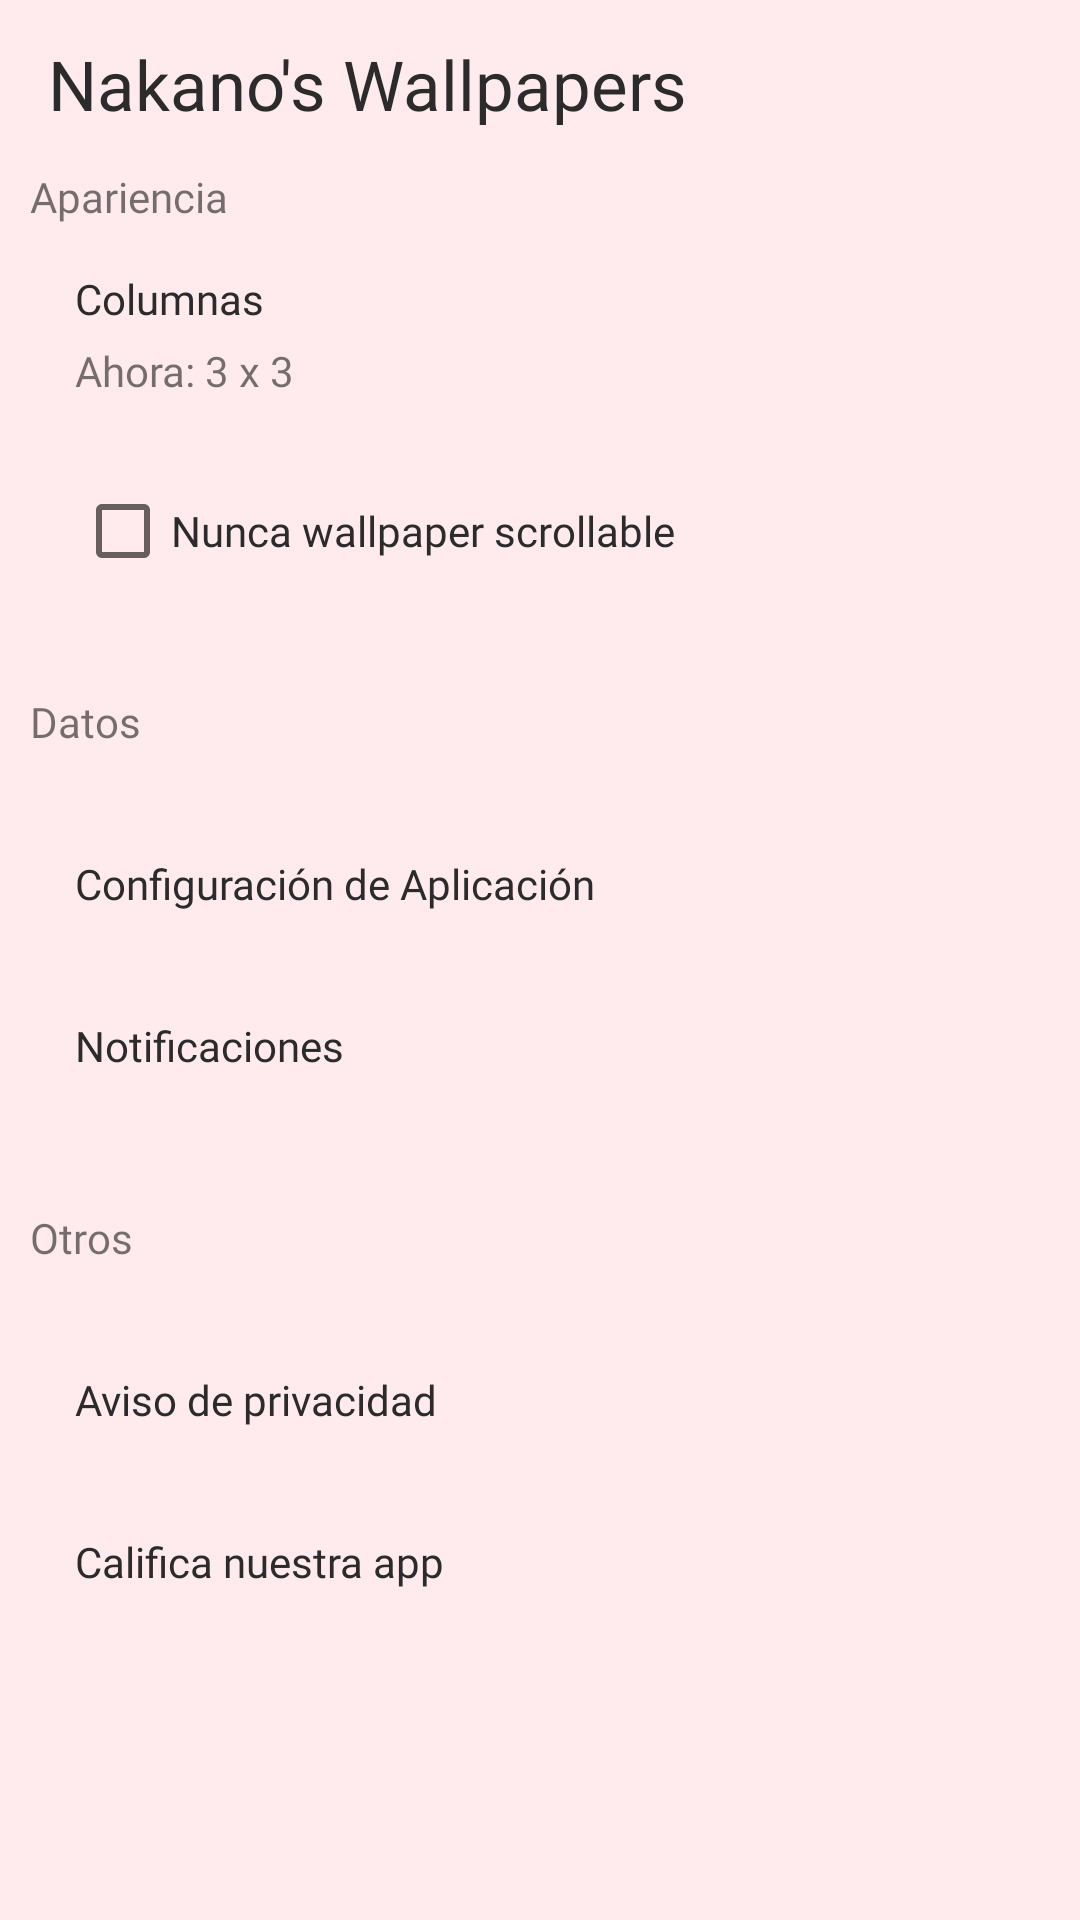

Produce the Android XML layout that renders to this screen, including the resource entries it uses.
<!-- AndroidManifest.xml: application theme Theme.ZerotwoWallpapers20 -->
<!-- res/layout/activity_config.xml -->
<?xml version="1.0" encoding="utf-8"?>
<LinearLayout xmlns:android="http://schemas.android.com/apk/res/android"
    xmlns:tools="http://schemas.android.com/tools"
    android:layout_width="match_parent"
    android:layout_height="match_parent"
    android:orientation="vertical"
    tools:ignore="RtlSymmetry"
    android:background="@color/principal">

    <include
        android:layout_width="match_parent"
        android:layout_height="wrap_content"
        layout="@layout/drawer_toolbar"/>

    <TextView
        android:layout_width="match_parent"
        android:layout_height="wrap_content"
        android:layout_marginStart="10dp"
        android:fontFamily="@font/fuente_medium"
        android:text="@string/apariencia" />

    <LinearLayout
        android:layout_width="match_parent"
        android:layout_height="wrap_content"
        android:orientation="vertical"
        android:background="@drawable/bg_selector"
        android:id="@+id/clickColumnas"
        android:onClick="elegirColumnas"
        tools:ignore="UsingOnClickInXml">

        <TextView
            android:layout_width="match_parent"
            android:layout_height="wrap_content"
            android:layout_gravity="center_horizontal"
            android:paddingTop="15dp"
            android:paddingBottom="5dp"
            android:paddingStart="25dp"
            android:fontFamily="@font/fuente_medium"
            android:text="@string/columnas"
            android:textColor="@color/color_texto"/>

        <TextView
            android:id="@+id/cuantas_columnas"
            android:layout_width="match_parent"
            android:layout_height="wrap_content"
            android:paddingStart="25dp"
            android:text="@string/columnas_3_x_3"
            android:paddingBottom="15dp" />

    </LinearLayout>



    <CheckBox
        android:id="@+id/checkBox"
        android:layout_width="match_parent"
        android:layout_height="wrap_content"
        android:text="@string/nunca_wallpaper_scrollable"
        android:layout_marginTop="5dp"
        android:gravity="center_vertical"
        android:background="@drawable/bg_selector"
        android:layout_marginStart="25dp"
        android:layout_marginEnd="13dp"
        android:textColor="@color/color_texto"
        android:fontFamily="@font/fuente_medium"/>

    <TextView
        android:layout_width="match_parent"
        android:layout_height="wrap_content"
        android:layout_marginStart="10dp"
        android:layout_marginTop="30dp"
        android:layout_marginBottom="20dp"
        android:text="@string/dats"
        android:fontFamily="@font/fuente_medium"/>

    <TextView
        android:id="@+id/AppConfig"
        android:layout_width="match_parent"
        android:layout_height="wrap_content"
        android:paddingTop="15dp"
        android:paddingBottom="15dp"
        android:paddingStart="25dp"
        android:background="@drawable/bg_selector"
        android:layout_marginBottom="5dp"
        android:text="@string/confiapp"
        android:textColor="@color/color_texto"
        android:fontFamily="@font/fuente_medium" />

    <TextView
        android:id="@+id/Notification"
        android:layout_width="match_parent"
        android:layout_height="wrap_content"
        android:paddingTop="15dp"
        android:paddingBottom="15dp"
        android:paddingStart="25dp"
        android:background="@drawable/bg_selector"
        android:text="@string/notifi"
        android:textColor="@color/color_texto"
        android:fontFamily="@font/fuente_medium"/>

    <TextView
        android:layout_width="match_parent"
        android:layout_height="wrap_content"
        android:layout_marginStart="10dp"
        android:layout_marginTop="30dp"
        android:layout_marginBottom="20dp"
        android:text="@string/Otros"
        android:fontFamily="@font/fuente_medium"/>

    <TextView
        android:id="@+id/Aviso"
        android:layout_width="match_parent"
        android:layout_height="wrap_content"
        android:paddingTop="15dp"
        android:paddingBottom="15dp"
        android:paddingStart="25dp"
        android:background="@drawable/bg_selector"
        android:layout_marginBottom="5dp"
        android:text="@string/privacidad"
        android:textColor="@color/color_texto"
        android:fontFamily="@font/fuente_medium"/>

    <TextView
        android:id="@+id/Calificar"
        android:layout_width="match_parent"
        android:layout_height="wrap_content"
        android:paddingTop="15dp"
        android:paddingBottom="15dp"
        android:paddingStart="25dp"
        android:background="@drawable/bg_selector"
        android:text="@string/calificanos"
        android:textColor="@color/color_texto"
        android:fontFamily="@font/fuente_medium"/>


</LinearLayout>
<!-- res/layout/drawer_toolbar.xml (included above) -->
<?xml version="1.0" encoding="utf-8"?>
<LinearLayout xmlns:android="http://schemas.android.com/apk/res/android"
    xmlns:app="http://schemas.android.com/apk/res-auto"
    xmlns:tools="http://schemas.android.com/tools"
    android:layout_width="match_parent"
    android:layout_height="match_parent"
    android:orientation="vertical">

    <androidx.appcompat.widget.Toolbar
        android:id="@+id/toolbar"
        android:layout_width="match_parent"
        android:layout_height="?attr/actionBarSize"
        android:background="@color/principal"
        android:theme="@style/ThemeOverlay.AppCompat.Dark.ActionBar"
        app:popupTheme="@style/ThemeOverlay.AppCompat.Light">

        <ImageButton
            android:id="@+id/botonatras"
            android:layout_width="wrap_content"
            android:layout_height="wrap_content"
            android:src="@drawable/ic_atras"
            android:background="@android:color/transparent"
            android:layout_marginEnd="5dp"
            android:contentDescription="@string/atras"
            android:visibility="gone"/>

        <TextView
            android:id="@+id/texto_toolbar"
            android:layout_width="wrap_content"
            android:layout_height="wrap_content"
            android:layout_gravity="start"
            android:text="Nakano's Wallpapers"
            android:textSize="23sp"
            android:textColor="@color/color_texto"
            tools:ignore="HardcodedText"
            android:fontFamily="@font/fuente_light" />

        <TextView
            android:id="@+id/cuantoswpps"
            android:layout_width="wrap_content"
            android:layout_height="wrap_content"
            android:layout_gravity="end"
            android:layout_marginEnd="15dp"
            android:background="@drawable/trazoredondo_bg"
            android:padding="7dp"
            android:textColor="@color/color_texto"
            android:visibility="gone"
            android:fontFamily="@font/fuente_light"/>
    </androidx.appcompat.widget.Toolbar>




</LinearLayout>
<!-- resources referenced by this layout -->
<resources>
  <color name="color_texto">#2B2B2B</color>
  <color name="principal">#ffebee</color>
  <!-- drawable bg_selector (drawable) -->
  <?xml version="1.0" encoding="utf-8"?>
  <ripple xmlns:android="http://schemas.android.com/apk/res/android"
      android:color="@color/principal_dark">
  
      <item  android:drawable="@drawable/bg_ripple"/>
  </ripple>
  <!-- drawable ic_atras (drawable) -->
  <vector android:height="40dp" android:tint="#2B2B2B"
      android:viewportHeight="24" android:viewportWidth="24"
      android:width="40dp" xmlns:android="http://schemas.android.com/apk/res/android">
      <path android:fillColor="@android:color/white" android:pathData="M15.41,7.41L14,6l-6,6 6,6 1.41,-1.41L10.83,12z"/>
  </vector>
  <!-- drawable trazoredondo_bg (drawable-night) -->
  <?xml version="1.0" encoding="utf-8"?>
  <shape
      android:shape="rectangle"
      xmlns:android="http://schemas.android.com/apk/res/android">
  
      <corners android:radius="15dp"/>
      <stroke android:color="@color/color_texto" android:width="1dp"/>
  
  </shape>
  <string name="Otros">Otros</string>
  <string name="apariencia">Apariencia</string>
  <string name="atras">Atras</string>
  <string name="calificanos">Califica nuestra app</string>
  <string name="columnas">Columnas</string>
  <string name="columnas_3_x_3">Ahora: 3 x 3</string>
  <string name="confiapp">Configuración de Aplicación</string>
  <string name="dats">Datos</string>
  <string name="notifi">Notificaciones</string>
  <string name="nunca_wallpaper_scrollable">Nunca wallpaper scrollable</string>
  <string name="privacidad">Aviso de privacidad</string>
  <style name="Theme.ZerotwoWallpapers20" parent="Theme.MaterialComponents.DayNight.NoActionBar">
          
          <item name="colorPrimary">@color/principal</item>
          <item name="colorPrimaryVariant">@color/principal_dark</item>
          <item name="colorOnPrimary">@color/principal_claro</item>
          
          <item name="colorSecondary">@color/secundario</item>
          <item name="colorSecondaryVariant">@color/secundario_dark</item>
          <item name="colorOnSecondary">@color/secundario_claro</item>
          
          <item name="android:statusBarColor" tools:targetApi="l">?attr/colorPrimaryVariant</item>
  
          <item name="fontFamily">@font/fuente_medium</item>
          
      </style>
  <color name="principal_dark">#ccb9bc</color>
  <!-- drawable bg_ripple (drawable) -->
  <?xml version="1.0" encoding="utf-8"?>
  <shape xmlns:android="http://schemas.android.com/apk/res/android">
  
      <solid android:color="@color/principal"/>
  
  </shape>
  <color name="principal_claro">#ffffff</color>
      // Colores Secundarios Day
  <color name="secundario">#ff8a80</color>
  <color name="secundario_dark">#c85a54</color>
  <color name="secundario_claro">#ffbcaf</color>
  
      // Colores para texto
</resources>
